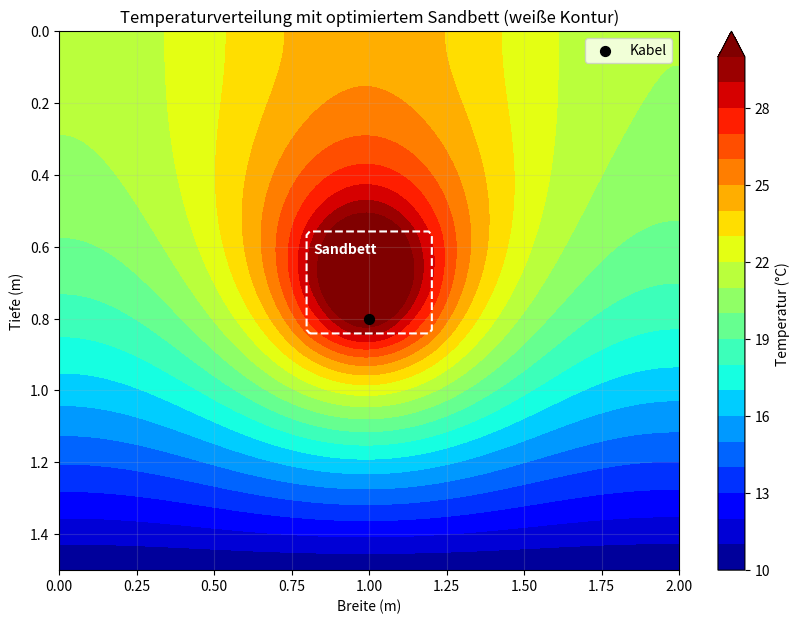

Recreate this plot in Python.
import numpy as np
import matplotlib.pyplot as plt

# =============================================================================
# 1. PARAMETER UND GITTER DEFINIEREN
# =============================================================================
L_x, L_y = 2.0, 1.5
Nx, Ny = 100, 75
dx, dy = L_x / (Nx - 1), L_y / (Ny - 1)

X, Y = np.meshgrid(np.linspace(0, L_x, Nx), np.linspace(0, L_y, Ny))
Y_phys = L_y - Y  # y=0 ist oben

T_surf = 10.0
h = 0.8           # Kabeltiefe (m)
kabel_x = 1.0     # Kabel X-Position (m)
P_meter = 50.0    # Höhere Verlustleistung für deutliche Effekte (W/m)

# =============================================================================
# 2. MATERIALMATRIX (LAMBDA) DEFINIEREN
# =============================================================================
# Standardmäßig überall normaler Boden
Lambda = np.ones((Ny, Nx)) * 1.0  # lambda_soil = 1.0 W/(m*K)

# Sandbett-Abmessungen definieren (z. B. 40cm breit, 30cm hoch um das Kabel)
sand_breite = 0.4
sand_hoehe = 0.3
lambda_sand = 1.4  # Bessere Wärmeleitfähigkeit von verdichtetem Kabelsand

# Maske für das Sandbett erstellen
sand_maske = (
    (X >= (kabel_x - sand_breite/2)) & (X <= (kabel_x + sand_breite/2)) &
    (Y_phys >= (h - sand_hoehe/2)) & (Y_phys <= (h + sand_hoehe/2))
)
# Sandbett in die Materialmatrix einprägen
Lambda[sand_maske] = lambda_sand

# =============================================================================
# 3. QUELLTERM INJIZIEREN
# =============================================================================
kabel_idx_x = int(kabel_x / dx)
kabel_idx_y = int((L_y - h) / dy)

q_dot = P_meter / (dx * dy)
Q = np.zeros((Ny, Nx))
Q[kabel_idx_y, kabel_idx_x] = q_dot

# =============================================================================
# 4. NUMERISCHE ITERATION (Erweiterte Poisson-Gleichung)
# =============================================================================
T = np.ones((Ny, Nx)) * T_surf
max_iter = 10000
tolerance = 1e-5

for it in range(max_iter):
    T_old = T.copy()
    
    # Harmonische Mittelwerte für Lambda an den Grenzflächen (wichtig für Materialübergänge)
    L_east  = 2 / (1/Lambda[1:-1, 1:-1] + 1/Lambda[1:-1, 2:])
    L_west  = 2 / (1/Lambda[1:-1, 1:-1] + 1/Lambda[1:-1, :-2])
    L_north = 2 / (1/Lambda[1:-1, 1:-1] + 1/Lambda[2:, 1:-1])
    L_south = 2 / (1/Lambda[1:-1, 1:-1] + 1/Lambda[:-2, 1:-1])
    
    # Nenner für die Normierung des Knotens
    Denom = (L_east + L_west) / dx**2 + (L_north + L_south) / dy**2
    
    # Erweiterter FDM-Schritt
    T[1:-1, 1:-1] = (
        (L_east * T_old[1:-1, 2:] + L_west * T_old[1:-1, :-2]) / dx**2 +
        (L_north * T_old[2:, 1:-1] + L_south * T_old[:-2, 1:-1]) / dy**2 +
        Q[1:-1, 1:-1]
    ) / Denom
    
    # Randbedingungen
    T[-1, :] = T_surf           # Oben (Dirichlet)
    T[0, :] = T[1, :]           # Unten (Neumann)
    T[:, 0] = T[:, 1]           # Links (Neumann)
    T[:, -1] = T[:, -2]         # Rechts (Neumann)
    
    if np.max(np.abs(T - T_old)) < tolerance:
        print(f"Konvergiert nach {it} Iterationen.")
        break

T_plot = np.flipud(T)

# =============================================================================
# 5. VISUALISIERUNG
# =============================================================================
plt.figure(figsize=(10, 7))
levels = np.linspace(10, 30, 21)

# Temperaturfeld plotten
cp = plt.contourf(X, Y_phys, T_plot, levels=levels, cmap='jet', extend='max')
plt.colorbar(cp, label='Temperatur (°C)')

# Umriss des Sandbetts einzeichnen
sand_kontur = np.flipud(sand_maske.astype(float))
plt.contour(X, Y_phys, sand_kontur, levels=[0.5], colors='white', linestyles='--', linewidths=1.5)
plt.text(kabel_x - 0.18, h - 0.18, 'Sandbett', color='white', weight='bold', fontsize=10)

# Kabel einzeichnen
plt.scatter([kabel_x], [h], color='black', marker='o', s=50, label='Kabel', zorder=5)

plt.title('Temperaturverteilung mit optimiertem Sandbett (weiße Kontur)')
plt.xlabel('Breite (m)')
plt.ylabel('Tiefe (m)')
plt.gca().invert_yaxis()
plt.grid(True, alpha=0.2)
plt.legend()
plt.show()
